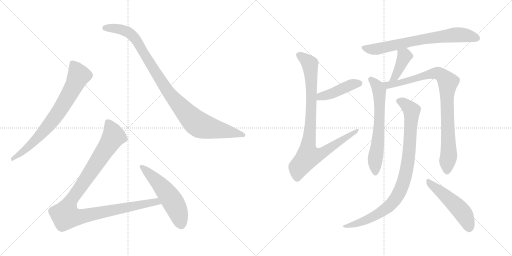
t = 0.00 s
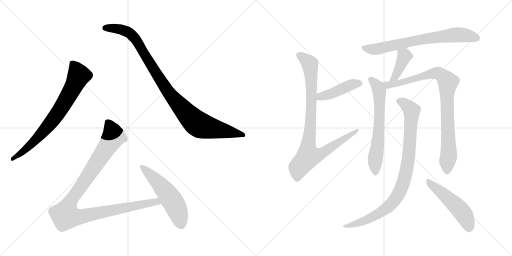
t = 2.03 s
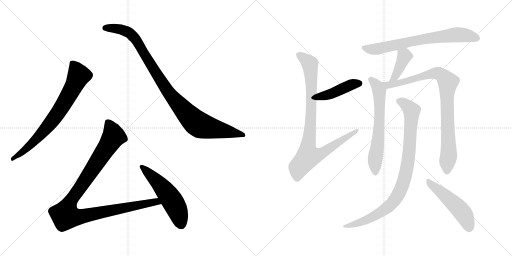
t = 4.06 s
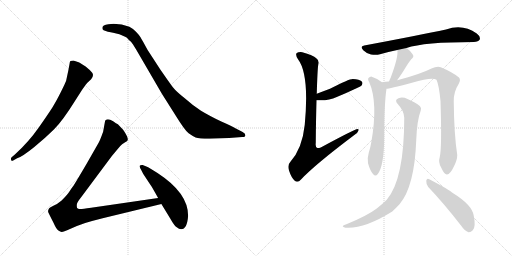
t = 6.08 s
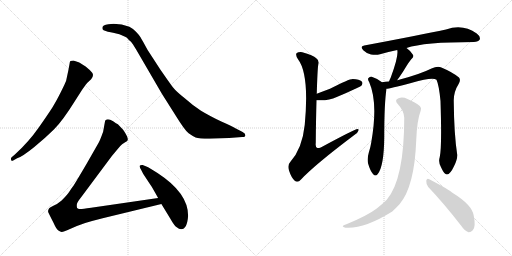
t = 8.11 s
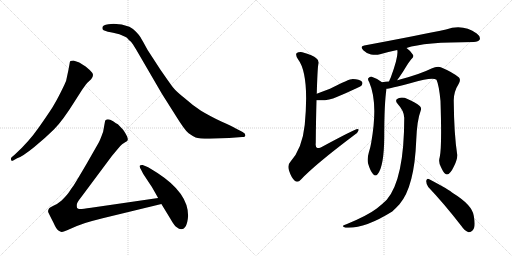
t = 10.14 s

The animated SVG that drew these frames (rendered in a browser with its animation timeline set to each time). Animation: 12 CSS @keyframes rules; one cycle of 10.14 s.

<svg version="1.1" viewBox="0 0 2048 1024" xmlns="http://www.w3.org/2000/svg">
  <g stroke="lightgray" stroke-dasharray="1,1" stroke-width="1" transform="scale(4, 4)">
    <line x1="0" y1="0" x2="256" y2="256"></line>
    <line x1="256" y1="0" x2="0" y2="256"></line>
    <line x1="128" y1="0" x2="128" y2="256"></line>
    <line x1="0" y1="128" x2="256" y2="128"></line>
    <line x1="256" y1="0" x2="512" y2="256"></line>
    <line x1="512" y1="0" x2="256" y2="256"></line>
    <line x1="384" y1="0" x2="384" y2="256"></line>
    <line x1="256" y1="128" x2="512" y2="128"></line>
  </g>
<g transform="scale(1, -1) translate(0, -850)">
   <style type="text/css">
    @keyframes keyframes0 {
      from {
       stroke: black;
       stroke-dashoffset: 744;
       stroke-width: 128;
       }
       71% {
       animation-timing-function: step-end;
       stroke: black;
       stroke-dashoffset: 0;
       stroke-width: 128;
       }
       to {
       stroke: black;
       stroke-width: 1024;
       }
       }
       #make-me-a-hanzi-animation-0 {
         animation: keyframes0 0.855469s both;
         animation-delay: 0.000000s;
         animation-timing-function: linear;
       }
    @keyframes keyframes1 {
      from {
       stroke: black;
       stroke-dashoffset: 1001;
       stroke-width: 128;
       }
       77% {
       animation-timing-function: step-end;
       stroke: black;
       stroke-dashoffset: 0;
       stroke-width: 128;
       }
       to {
       stroke: black;
       stroke-width: 1024;
       }
       }
       #make-me-a-hanzi-animation-1 {
         animation: keyframes1 1.064616s both;
         animation-delay: 0.855469s;
         animation-timing-function: linear;
       }
    @keyframes keyframes2 {
      from {
       stroke: black;
       stroke-dashoffset: 1068;
       stroke-width: 128;
       }
       78% {
       animation-timing-function: step-end;
       stroke: black;
       stroke-dashoffset: 0;
       stroke-width: 128;
       }
       to {
       stroke: black;
       stroke-width: 1024;
       }
       }
       #make-me-a-hanzi-animation-2 {
         animation: keyframes2 1.119141s both;
         animation-delay: 1.920085s;
         animation-timing-function: linear;
       }
    @keyframes keyframes3 {
      from {
       stroke: black;
       stroke-dashoffset: 541;
       stroke-width: 128;
       }
       64% {
       animation-timing-function: step-end;
       stroke: black;
       stroke-dashoffset: 0;
       stroke-width: 128;
       }
       to {
       stroke: black;
       stroke-width: 1024;
       }
       }
       #make-me-a-hanzi-animation-3 {
         animation: keyframes3 0.690267s both;
         animation-delay: 3.039226s;
         animation-timing-function: linear;
       }
    @keyframes keyframes4 {
      from {
       stroke: black;
       stroke-dashoffset: 433;
       stroke-width: 128;
       }
       58% {
       animation-timing-function: step-end;
       stroke: black;
       stroke-dashoffset: 0;
       stroke-width: 128;
       }
       to {
       stroke: black;
       stroke-width: 1024;
       }
       }
       #make-me-a-hanzi-animation-4 {
         animation: keyframes4 0.602376s both;
         animation-delay: 3.729493s;
         animation-timing-function: linear;
       }
    @keyframes keyframes5 {
      from {
       stroke: black;
       stroke-dashoffset: 905;
       stroke-width: 128;
       }
       75% {
       animation-timing-function: step-end;
       stroke: black;
       stroke-dashoffset: 0;
       stroke-width: 128;
       }
       to {
       stroke: black;
       stroke-width: 1024;
       }
       }
       #make-me-a-hanzi-animation-5 {
         animation: keyframes5 0.986491s both;
         animation-delay: 4.331869s;
         animation-timing-function: linear;
       }
    @keyframes keyframes6 {
      from {
       stroke: black;
       stroke-dashoffset: 715;
       stroke-width: 128;
       }
       70% {
       animation-timing-function: step-end;
       stroke: black;
       stroke-dashoffset: 0;
       stroke-width: 128;
       }
       to {
       stroke: black;
       stroke-width: 1024;
       }
       }
       #make-me-a-hanzi-animation-6 {
         animation: keyframes6 0.831868s both;
         animation-delay: 5.318360s;
         animation-timing-function: linear;
       }
    @keyframes keyframes7 {
      from {
       stroke: black;
       stroke-dashoffset: 402;
       stroke-width: 128;
       }
       57% {
       animation-timing-function: step-end;
       stroke: black;
       stroke-dashoffset: 0;
       stroke-width: 128;
       }
       to {
       stroke: black;
       stroke-width: 1024;
       }
       }
       #make-me-a-hanzi-animation-7 {
         animation: keyframes7 0.577148s both;
         animation-delay: 6.150228s;
         animation-timing-function: linear;
       }
    @keyframes keyframes8 {
      from {
       stroke: black;
       stroke-dashoffset: 644;
       stroke-width: 128;
       }
       68% {
       animation-timing-function: step-end;
       stroke: black;
       stroke-dashoffset: 0;
       stroke-width: 128;
       }
       to {
       stroke: black;
       stroke-width: 1024;
       }
       }
       #make-me-a-hanzi-animation-8 {
         animation: keyframes8 0.774089s both;
         animation-delay: 6.727376s;
         animation-timing-function: linear;
       }
    @keyframes keyframes9 {
      from {
       stroke: black;
       stroke-dashoffset: 894;
       stroke-width: 128;
       }
       74% {
       animation-timing-function: step-end;
       stroke: black;
       stroke-dashoffset: 0;
       stroke-width: 128;
       }
       to {
       stroke: black;
       stroke-width: 1024;
       }
       }
       #make-me-a-hanzi-animation-9 {
         animation: keyframes9 0.977539s both;
         animation-delay: 7.501465s;
         animation-timing-function: linear;
       }
    @keyframes keyframes10 {
      from {
       stroke: black;
       stroke-dashoffset: 918;
       stroke-width: 128;
       }
       75% {
       animation-timing-function: step-end;
       stroke: black;
       stroke-dashoffset: 0;
       stroke-width: 128;
       }
       to {
       stroke: black;
       stroke-width: 1024;
       }
       }
       #make-me-a-hanzi-animation-10 {
         animation: keyframes10 0.997070s both;
         animation-delay: 8.479004s;
         animation-timing-function: linear;
       }
    @keyframes keyframes11 {
      from {
       stroke: black;
       stroke-dashoffset: 507;
       stroke-width: 128;
       }
       62% {
       animation-timing-function: step-end;
       stroke: black;
       stroke-dashoffset: 0;
       stroke-width: 128;
       }
       to {
       stroke: black;
       stroke-width: 1024;
       }
       }
       #make-me-a-hanzi-animation-11 {
         animation: keyframes11 0.662598s both;
         animation-delay: 9.476074s;
         animation-timing-function: linear;
       }
</style>
<path d="M 68.5 217.0 Q 89.5 224.0 136.0 261.5 Q 182.5 299.0 216.5 333.0 Q 250.5 367.0 298.5 444.0 L 328.5 491.0 Q 345.5 515.0 348.5 518.0 L 364.5 533.0 Q 377.5 550.0 368.0 560.5 Q 358.5 571.0 342.5 584.0 Q 321.5 598.0 314.5 601.0 L 293.5 608.0 Q 287.5 608.0 281.5 606.0 Q 278.5 601.0 278.5 596.0 L 273.5 569.0 L 264.5 527.0 Q 261.5 518.0 243.0 481.0 Q 224.5 444.0 209.5 420.5 Q 194.5 397.0 155.0 340.0 Q 115.5 283.0 59.5 232.0 L 46.5 221.0 Q 42.5 217.0 44.5 210.5 Q 46.5 204.0 54.5 209.0 L 68.5 217.0 Z" fill="lightgray"></path> 
<path d="M 433.5 753.0 Q 409.5 751.0 409.5 739.0 Q 408.5 732.0 414.5 729.0 L 431.5 723.0 Q 443.5 721.0 452.5 719.0 L 477.5 713.0 L 500.5 703.0 Q 507.5 701.0 515.5 690.0 Q 524.5 684.0 531.5 673.0 L 544.5 652.0 L 647.5 475.0 L 702.5 388.0 Q 739.5 328.0 754.5 317.0 Q 769.5 306.0 782.5 300.5 Q 795.5 295.0 838.5 295.0 L 916.5 298.0 L 968.5 302.0 Q 981.5 302.0 981.5 309.5 Q 981.5 317.0 970.5 322.0 L 941.5 337.0 Q 926.5 346.0 887.5 363.0 Q 834.5 389.0 804.0 407.5 Q 773.5 426.0 741.5 455.0 Q 704.5 484.0 691.5 501.0 Q 678.5 518.0 640.5 573.0 L 590.5 650.0 Q 567.5 692.0 562.0 701.0 Q 556.5 710.0 544.0 723.0 Q 531.5 736.0 517.5 743.0 Q 487.5 755.0 454.5 755.0 L 433.5 753.0 Z" fill="lightgray"></path> 
<path d="M 632.5 58.0 L 364.5 19.0 Q 324.5 13.0 318.5 14.0 Q 311.5 15.0 308.5 18.0 Q 306.5 24.0 307.5 33.0 Q 308.5 41.0 324.5 61.0 L 447.5 226.0 L 467.5 250.0 Q 480.5 267.0 488.5 273.0 L 500.5 281.0 Q 509.5 286.0 510.5 289.0 Q 514.5 299.0 492.5 331.0 L 471.5 353.0 Q 465.5 356.0 452.5 365.0 Q 439.5 373.0 431.5 373.0 Q 422.5 372.0 420.5 367.0 L 412.5 323.0 Q 399.5 287.0 394.5 279.0 L 346.5 195.0 Q 298.5 113.0 291.5 104.0 Q 284.5 95.0 276.5 82.0 Q 267.5 69.0 246.5 48.0 Q 230.5 34.0 213.5 27.0 Q 196.5 19.0 195.5 15.0 Q 190.5 7.0 193.5 0.0 Q 196.5 -7.0 213.5 -40.0 Q 225.5 -67.0 233.5 -72.0 Q 241.5 -77.0 246.5 -78.0 Q 250.5 -79.0 268.5 -71.0 L 307.5 -54.0 Q 334.5 -42.0 410.5 -23.0 L 645.5 34.0 C 674.5 41.0 662.5 62.0 632.5 58.0 Z" fill="lightgray"></path> 
<path d="M 752.5 -13.0 Q 752.5 78.0 631.5 157.0 Q 596.5 180.0 585.5 184.0 L 570.5 190.0 Q 563.5 191.0 559.5 188.0 Q 556.5 185.0 561.0 177.0 Q 565.5 169.0 567.5 165.0 L 572.5 155.0 L 601.5 111.0 Q 607.5 103.0 632.5 58.0 L 645.5 34.0 L 681.5 -25.0 Q 697.5 -54.0 708.5 -60.0 Q 715.5 -67.0 724.5 -67.0 Q 748.5 -67.0 752.5 -13.0 Z" fill="lightgray"></path> 
<path d="M 1266.0 449.5 Q 1311.0 445.5 1347.0 462.5 Q 1386.0 478.5 1426.0 497.5 Q 1445.0 506.5 1447.0 509.5 Q 1453.0 518.5 1447.0 524.5 Q 1438.0 534.5 1411.0 534.5 Q 1396.0 534.5 1320.0 495.5 Q 1293.0 485.5 1267.0 475.5 C 1239.0 464.5 1236.0 451.5 1266.0 449.5 Z" fill="lightgray"></path> 
<path d="M 1267.0 475.5 Q 1270.0 575.5 1273.0 591.5 Q 1277.0 609.5 1265.0 617.5 Q 1253.0 629.5 1209.0 641.5 Q 1193.0 642.5 1187.0 638.5 Q 1180.0 631.5 1192.0 613.5 Q 1238.0 553.5 1219.0 351.5 Q 1209.0 255.5 1161.0 202.5 Q 1149.0 190.5 1156.0 168.5 Q 1165.0 140.5 1179.0 127.5 Q 1191.0 117.5 1204.0 132.5 Q 1258.0 190.5 1416.0 309.5 Q 1432.0 319.5 1434.0 328.5 Q 1437.0 334.5 1430.0 334.5 Q 1418.0 333.5 1283.0 260.5 Q 1271.0 256.5 1268.0 259.5 Q 1261.0 262.5 1263.0 278.5 Q 1264.0 380.5 1266.0 449.5 L 1267.0 475.5 Z" fill="lightgray"></path> 
<path d="M 1626.0 658.5 Q 1695.0 682.5 1895.0 682.5 Q 1914.0 683.5 1919.0 692.5 Q 1923.0 704.5 1907.0 716.5 Q 1852.0 755.5 1784.0 732.5 Q 1681.0 710.5 1457.0 668.5 Q 1438.0 665.5 1453.0 649.5 Q 1466.0 636.5 1484.0 632.5 Q 1505.0 628.5 1520.0 633.5 Q 1553.0 643.5 1589.0 650.5 L 1626.0 658.5 Z" fill="lightgray"></path> 
<path d="M 1589.0 529.5 Q 1590.0 533.5 1595.0 538.5 Q 1610.0 559.5 1626.0 586.5 Q 1633.0 598.5 1645.0 613.5 Q 1658.0 623.5 1651.0 632.5 Q 1644.0 645.5 1626.0 658.5 C 1602.0 676.5 1585.0 680.5 1589.0 650.5 Q 1595.0 626.5 1563.0 540.5 Q 1559.0 533.5 1556.0 524.5 C 1546.0 496.5 1576.0 502.5 1589.0 529.5 Z" fill="lightgray"></path> 
<path d="M 1528.0 521.5 Q 1509.0 536.5 1487.0 543.5 Q 1480.0 544.5 1473.0 537.5 Q 1470.0 531.5 1477.0 521.5 Q 1513.0 439.5 1485.0 280.5 Q 1482.0 261.5 1475.0 239.5 Q 1468.0 215.5 1472.0 197.5 Q 1481.0 166.5 1492.0 154.5 Q 1502.0 141.5 1511.0 154.5 Q 1536.0 185.5 1537.0 302.5 Q 1537.0 437.5 1546.0 495.5 C 1548.0 507.5 1548.0 507.5 1528.0 521.5 Z" fill="lightgray"></path> 
<path d="M 1759.0 222.5 Q 1752.0 200.5 1765.0 179.5 Q 1778.0 151.5 1788.0 152.5 Q 1801.0 153.5 1816.0 185.5 Q 1829.0 210.5 1829.0 230.5 Q 1816.0 315.5 1815.0 445.5 Q 1814.0 482.5 1835.0 515.5 Q 1844.0 531.5 1836.0 540.5 Q 1809.0 562.5 1763.0 581.5 Q 1747.0 585.5 1726.0 576.5 Q 1678.0 552.5 1589.0 529.5 L 1556.0 524.5 Q 1541.0 523.5 1528.0 521.5 C 1498.0 517.5 1516.0 490.5 1546.0 495.5 Q 1555.0 495.5 1648.0 519.5 Q 1727.0 541.5 1746.0 531.5 Q 1756.0 509.5 1762.0 446.5 Q 1768.0 259.5 1759.0 222.5 Z" fill="lightgray"></path> 
<path d="M 1617.0 379.5 Q 1617.0 133.5 1547.0 51.5 Q 1529.0 33.5 1507.0 16.5 Q 1470.0 -11.5 1388.0 -45.5 Q 1375.0 -49.5 1372.0 -52.5 Q 1368.0 -56.5 1382.0 -60.5 Q 1455.0 -66.5 1569.0 4.5 Q 1585.0 19.5 1598.0 33.5 Q 1658.0 103.5 1665.0 290.5 Q 1668.0 369.5 1683.0 408.5 Q 1687.0 418.5 1680.0 425.5 Q 1662.0 441.5 1630.0 454.5 Q 1611.0 463.5 1594.0 457.5 Q 1576.0 450.5 1591.0 434.5 Q 1616.0 407.5 1617.0 379.5 Z" fill="lightgray"></path> 
<path d="M 1713.0 102.5 Q 1774.0 38.5 1844.0 -51.5 Q 1859.0 -73.5 1874.0 -78.5 Q 1883.0 -79.5 1891.0 -70.5 Q 1904.0 -58.5 1895.0 -12.5 Q 1889.0 30.5 1811.0 78.5 Q 1799.0 90.5 1717.0 133.5 Q 1708.0 139.5 1705.0 127.5 Q 1704.0 114.5 1713.0 102.5 Z" fill="lightgray"></path> 
      <clipPath id="make-me-a-hanzi-clip-0">
      <path d="M 68.5 217.0 Q 89.5 224.0 136.0 261.5 Q 182.5 299.0 216.5 333.0 Q 250.5 367.0 298.5 444.0 L 328.5 491.0 Q 345.5 515.0 348.5 518.0 L 364.5 533.0 Q 377.5 550.0 368.0 560.5 Q 358.5 571.0 342.5 584.0 Q 321.5 598.0 314.5 601.0 L 293.5 608.0 Q 287.5 608.0 281.5 606.0 Q 278.5 601.0 278.5 596.0 L 273.5 569.0 L 264.5 527.0 Q 261.5 518.0 243.0 481.0 Q 224.5 444.0 209.5 420.5 Q 194.5 397.0 155.0 340.0 Q 115.5 283.0 59.5 232.0 L 46.5 221.0 Q 42.5 217.0 44.5 210.5 Q 46.5 204.0 54.5 209.0 L 68.5 217.0 Z" fill="lightgray"></path>
      </clipPath>
      <path clip-path="url(#make-me-a-hanzi-clip-0)" d="M 288.5 598.0 L 315.5 548.0 L 266.5 453.0 L 230.5 396.0 L 174.5 325.0 L 106.5 256.0 L 50.5 215.0 " fill="none" id="make-me-a-hanzi-animation-0" stroke-dasharray="616 1232" stroke-linecap="round"></path>

      <clipPath id="make-me-a-hanzi-clip-1">
      <path d="M 433.5 753.0 Q 409.5 751.0 409.5 739.0 Q 408.5 732.0 414.5 729.0 L 431.5 723.0 Q 443.5 721.0 452.5 719.0 L 477.5 713.0 L 500.5 703.0 Q 507.5 701.0 515.5 690.0 Q 524.5 684.0 531.5 673.0 L 544.5 652.0 L 647.5 475.0 L 702.5 388.0 Q 739.5 328.0 754.5 317.0 Q 769.5 306.0 782.5 300.5 Q 795.5 295.0 838.5 295.0 L 916.5 298.0 L 968.5 302.0 Q 981.5 302.0 981.5 309.5 Q 981.5 317.0 970.5 322.0 L 941.5 337.0 Q 926.5 346.0 887.5 363.0 Q 834.5 389.0 804.0 407.5 Q 773.5 426.0 741.5 455.0 Q 704.5 484.0 691.5 501.0 Q 678.5 518.0 640.5 573.0 L 590.5 650.0 Q 567.5 692.0 562.0 701.0 Q 556.5 710.0 544.0 723.0 Q 531.5 736.0 517.5 743.0 Q 487.5 755.0 454.5 755.0 L 433.5 753.0 Z" fill="lightgray"></path>
      </clipPath>
      <path clip-path="url(#make-me-a-hanzi-clip-1)" d="M 420.5 738.0 L 483.5 733.0 L 525.5 712.0 L 559.5 667.0 L 664.5 494.0 L 742.5 400.0 L 788.5 356.0 L 844.5 337.0 L 972.5 310.0 " fill="none" id="make-me-a-hanzi-animation-1" stroke-dasharray="873 1746" stroke-linecap="round"></path>

      <clipPath id="make-me-a-hanzi-clip-2">
      <path d="M 632.5 58.0 L 364.5 19.0 Q 324.5 13.0 318.5 14.0 Q 311.5 15.0 308.5 18.0 Q 306.5 24.0 307.5 33.0 Q 308.5 41.0 324.5 61.0 L 447.5 226.0 L 467.5 250.0 Q 480.5 267.0 488.5 273.0 L 500.5 281.0 Q 509.5 286.0 510.5 289.0 Q 514.5 299.0 492.5 331.0 L 471.5 353.0 Q 465.5 356.0 452.5 365.0 Q 439.5 373.0 431.5 373.0 Q 422.5 372.0 420.5 367.0 L 412.5 323.0 Q 399.5 287.0 394.5 279.0 L 346.5 195.0 Q 298.5 113.0 291.5 104.0 Q 284.5 95.0 276.5 82.0 Q 267.5 69.0 246.5 48.0 Q 230.5 34.0 213.5 27.0 Q 196.5 19.0 195.5 15.0 Q 190.5 7.0 193.5 0.0 Q 196.5 -7.0 213.5 -40.0 Q 225.5 -67.0 233.5 -72.0 Q 241.5 -77.0 246.5 -78.0 Q 250.5 -79.0 268.5 -71.0 L 307.5 -54.0 Q 334.5 -42.0 410.5 -23.0 L 645.5 34.0 C 674.5 41.0 662.5 62.0 632.5 58.0 Z" fill="lightgray"></path>
      </clipPath>
      <path clip-path="url(#make-me-a-hanzi-clip-2)" d="M 432.5 357.0 L 454.5 305.0 L 284.5 49.0 L 266.5 11.0 L 262.5 -13.0 L 310.5 -18.0 L 624.5 44.0 L 636.5 37.0 " fill="none" id="make-me-a-hanzi-animation-2" stroke-dasharray="940 1880" stroke-linecap="round"></path>

      <clipPath id="make-me-a-hanzi-clip-3">
      <path d="M 752.5 -13.0 Q 752.5 78.0 631.5 157.0 Q 596.5 180.0 585.5 184.0 L 570.5 190.0 Q 563.5 191.0 559.5 188.0 Q 556.5 185.0 561.0 177.0 Q 565.5 169.0 567.5 165.0 L 572.5 155.0 L 601.5 111.0 Q 607.5 103.0 632.5 58.0 L 645.5 34.0 L 681.5 -25.0 Q 697.5 -54.0 708.5 -60.0 Q 715.5 -67.0 724.5 -67.0 Q 748.5 -67.0 752.5 -13.0 Z" fill="lightgray"></path>
      </clipPath>
      <path clip-path="url(#make-me-a-hanzi-clip-3)" d="M 566.5 183.0 L 624.5 129.0 L 676.5 66.0 L 706.5 14.0 L 724.5 -47.0 " fill="none" id="make-me-a-hanzi-animation-3" stroke-dasharray="413 826" stroke-linecap="round"></path>

      <clipPath id="make-me-a-hanzi-clip-4">
      <path d="M 1266.0 449.5 Q 1311.0 445.5 1347.0 462.5 Q 1386.0 478.5 1426.0 497.5 Q 1445.0 506.5 1447.0 509.5 Q 1453.0 518.5 1447.0 524.5 Q 1438.0 534.5 1411.0 534.5 Q 1396.0 534.5 1320.0 495.5 Q 1293.0 485.5 1267.0 475.5 C 1239.0 464.5 1236.0 451.5 1266.0 449.5 Z" fill="lightgray"></path>
      </clipPath>
      <path clip-path="url(#make-me-a-hanzi-clip-4)" d="M 1274.0 455.5 L 1282.0 464.5 L 1333.0 478.5 L 1408.0 512.5 L 1437.0 517.5 " fill="none" id="make-me-a-hanzi-animation-4" stroke-dasharray="305 610" stroke-linecap="round"></path>

      <clipPath id="make-me-a-hanzi-clip-5">
      <path d="M 1267.0 475.5 Q 1270.0 575.5 1273.0 591.5 Q 1277.0 609.5 1265.0 617.5 Q 1253.0 629.5 1209.0 641.5 Q 1193.0 642.5 1187.0 638.5 Q 1180.0 631.5 1192.0 613.5 Q 1238.0 553.5 1219.0 351.5 Q 1209.0 255.5 1161.0 202.5 Q 1149.0 190.5 1156.0 168.5 Q 1165.0 140.5 1179.0 127.5 Q 1191.0 117.5 1204.0 132.5 Q 1258.0 190.5 1416.0 309.5 Q 1432.0 319.5 1434.0 328.5 Q 1437.0 334.5 1430.0 334.5 Q 1418.0 333.5 1283.0 260.5 Q 1271.0 256.5 1268.0 259.5 Q 1261.0 262.5 1263.0 278.5 Q 1264.0 380.5 1266.0 449.5 L 1267.0 475.5 Z" fill="lightgray"></path>
      </clipPath>
      <path clip-path="url(#make-me-a-hanzi-clip-5)" d="M 1194.0 631.5 L 1237.0 598.5 L 1241.0 585.5 L 1247.0 510.5 L 1245.0 416.5 L 1231.0 263.5 L 1238.0 225.5 L 1289.0 237.5 L 1429.0 329.5 " fill="none" id="make-me-a-hanzi-animation-5" stroke-dasharray="777 1554" stroke-linecap="round"></path>

      <clipPath id="make-me-a-hanzi-clip-6">
      <path d="M 1626.0 658.5 Q 1695.0 682.5 1895.0 682.5 Q 1914.0 683.5 1919.0 692.5 Q 1923.0 704.5 1907.0 716.5 Q 1852.0 755.5 1784.0 732.5 Q 1681.0 710.5 1457.0 668.5 Q 1438.0 665.5 1453.0 649.5 Q 1466.0 636.5 1484.0 632.5 Q 1505.0 628.5 1520.0 633.5 Q 1553.0 643.5 1589.0 650.5 L 1626.0 658.5 Z" fill="lightgray"></path>
      </clipPath>
      <path clip-path="url(#make-me-a-hanzi-clip-6)" d="M 1456.0 658.5 L 1503.0 653.5 L 1654.0 686.5 L 1814.0 710.5 L 1851.0 711.5 L 1908.0 697.5 " fill="none" id="make-me-a-hanzi-animation-6" stroke-dasharray="587 1174" stroke-linecap="round"></path>

      <clipPath id="make-me-a-hanzi-clip-7">
      <path d="M 1589.0 529.5 Q 1590.0 533.5 1595.0 538.5 Q 1610.0 559.5 1626.0 586.5 Q 1633.0 598.5 1645.0 613.5 Q 1658.0 623.5 1651.0 632.5 Q 1644.0 645.5 1626.0 658.5 C 1602.0 676.5 1585.0 680.5 1589.0 650.5 Q 1595.0 626.5 1563.0 540.5 Q 1559.0 533.5 1556.0 524.5 C 1546.0 496.5 1576.0 502.5 1589.0 529.5 Z" fill="lightgray"></path>
      </clipPath>
      <path clip-path="url(#make-me-a-hanzi-clip-7)" d="M 1596.0 647.5 L 1618.0 625.5 L 1586.0 553.5 L 1561.0 527.5 " fill="none" id="make-me-a-hanzi-animation-7" stroke-dasharray="274 548" stroke-linecap="round"></path>

      <clipPath id="make-me-a-hanzi-clip-8">
      <path d="M 1528.0 521.5 Q 1509.0 536.5 1487.0 543.5 Q 1480.0 544.5 1473.0 537.5 Q 1470.0 531.5 1477.0 521.5 Q 1513.0 439.5 1485.0 280.5 Q 1482.0 261.5 1475.0 239.5 Q 1468.0 215.5 1472.0 197.5 Q 1481.0 166.5 1492.0 154.5 Q 1502.0 141.5 1511.0 154.5 Q 1536.0 185.5 1537.0 302.5 Q 1537.0 437.5 1546.0 495.5 C 1548.0 507.5 1548.0 507.5 1528.0 521.5 Z" fill="lightgray"></path>
      </clipPath>
      <path clip-path="url(#make-me-a-hanzi-clip-8)" d="M 1483.0 533.5 L 1508.0 507.5 L 1517.0 484.5 L 1518.0 369.5 L 1500.0 205.5 L 1502.0 158.5 " fill="none" id="make-me-a-hanzi-animation-8" stroke-dasharray="516 1032" stroke-linecap="round"></path>

      <clipPath id="make-me-a-hanzi-clip-9">
      <path d="M 1759.0 222.5 Q 1752.0 200.5 1765.0 179.5 Q 1778.0 151.5 1788.0 152.5 Q 1801.0 153.5 1816.0 185.5 Q 1829.0 210.5 1829.0 230.5 Q 1816.0 315.5 1815.0 445.5 Q 1814.0 482.5 1835.0 515.5 Q 1844.0 531.5 1836.0 540.5 Q 1809.0 562.5 1763.0 581.5 Q 1747.0 585.5 1726.0 576.5 Q 1678.0 552.5 1589.0 529.5 L 1556.0 524.5 Q 1541.0 523.5 1528.0 521.5 C 1498.0 517.5 1516.0 490.5 1546.0 495.5 Q 1555.0 495.5 1648.0 519.5 Q 1727.0 541.5 1746.0 531.5 Q 1756.0 509.5 1762.0 446.5 Q 1768.0 259.5 1759.0 222.5 Z" fill="lightgray"></path>
      </clipPath>
      <path clip-path="url(#make-me-a-hanzi-clip-9)" d="M 1535.0 517.5 L 1552.0 510.5 L 1590.0 515.5 L 1740.0 557.5 L 1760.0 554.5 L 1782.0 535.5 L 1792.0 521.5 L 1787.0 459.5 L 1795.0 226.5 L 1788.0 163.5 " fill="none" id="make-me-a-hanzi-animation-9" stroke-dasharray="766 1532" stroke-linecap="round"></path>

      <clipPath id="make-me-a-hanzi-clip-10">
      <path d="M 1617.0 379.5 Q 1617.0 133.5 1547.0 51.5 Q 1529.0 33.5 1507.0 16.5 Q 1470.0 -11.5 1388.0 -45.5 Q 1375.0 -49.5 1372.0 -52.5 Q 1368.0 -56.5 1382.0 -60.5 Q 1455.0 -66.5 1569.0 4.5 Q 1585.0 19.5 1598.0 33.5 Q 1658.0 103.5 1665.0 290.5 Q 1668.0 369.5 1683.0 408.5 Q 1687.0 418.5 1680.0 425.5 Q 1662.0 441.5 1630.0 454.5 Q 1611.0 463.5 1594.0 457.5 Q 1576.0 450.5 1591.0 434.5 Q 1616.0 407.5 1617.0 379.5 Z" fill="lightgray"></path>
      </clipPath>
      <path clip-path="url(#make-me-a-hanzi-clip-10)" d="M 1596.0 445.5 L 1628.0 427.5 L 1647.0 400.5 L 1632.0 203.5 L 1607.0 100.5 L 1578.0 49.5 L 1533.0 7.5 L 1460.0 -32.5 L 1378.0 -55.5 " fill="none" id="make-me-a-hanzi-animation-10" stroke-dasharray="790 1580" stroke-linecap="round"></path>

      <clipPath id="make-me-a-hanzi-clip-11">
      <path d="M 1713.0 102.5 Q 1774.0 38.5 1844.0 -51.5 Q 1859.0 -73.5 1874.0 -78.5 Q 1883.0 -79.5 1891.0 -70.5 Q 1904.0 -58.5 1895.0 -12.5 Q 1889.0 30.5 1811.0 78.5 Q 1799.0 90.5 1717.0 133.5 Q 1708.0 139.5 1705.0 127.5 Q 1704.0 114.5 1713.0 102.5 Z" fill="lightgray"></path>
      </clipPath>
      <path clip-path="url(#make-me-a-hanzi-clip-11)" d="M 1715.0 122.5 L 1840.0 12.5 L 1866.0 -27.5 L 1876.0 -62.5 " fill="none" id="make-me-a-hanzi-animation-11" stroke-dasharray="379 758" stroke-linecap="round"></path>

</g>
</svg>
